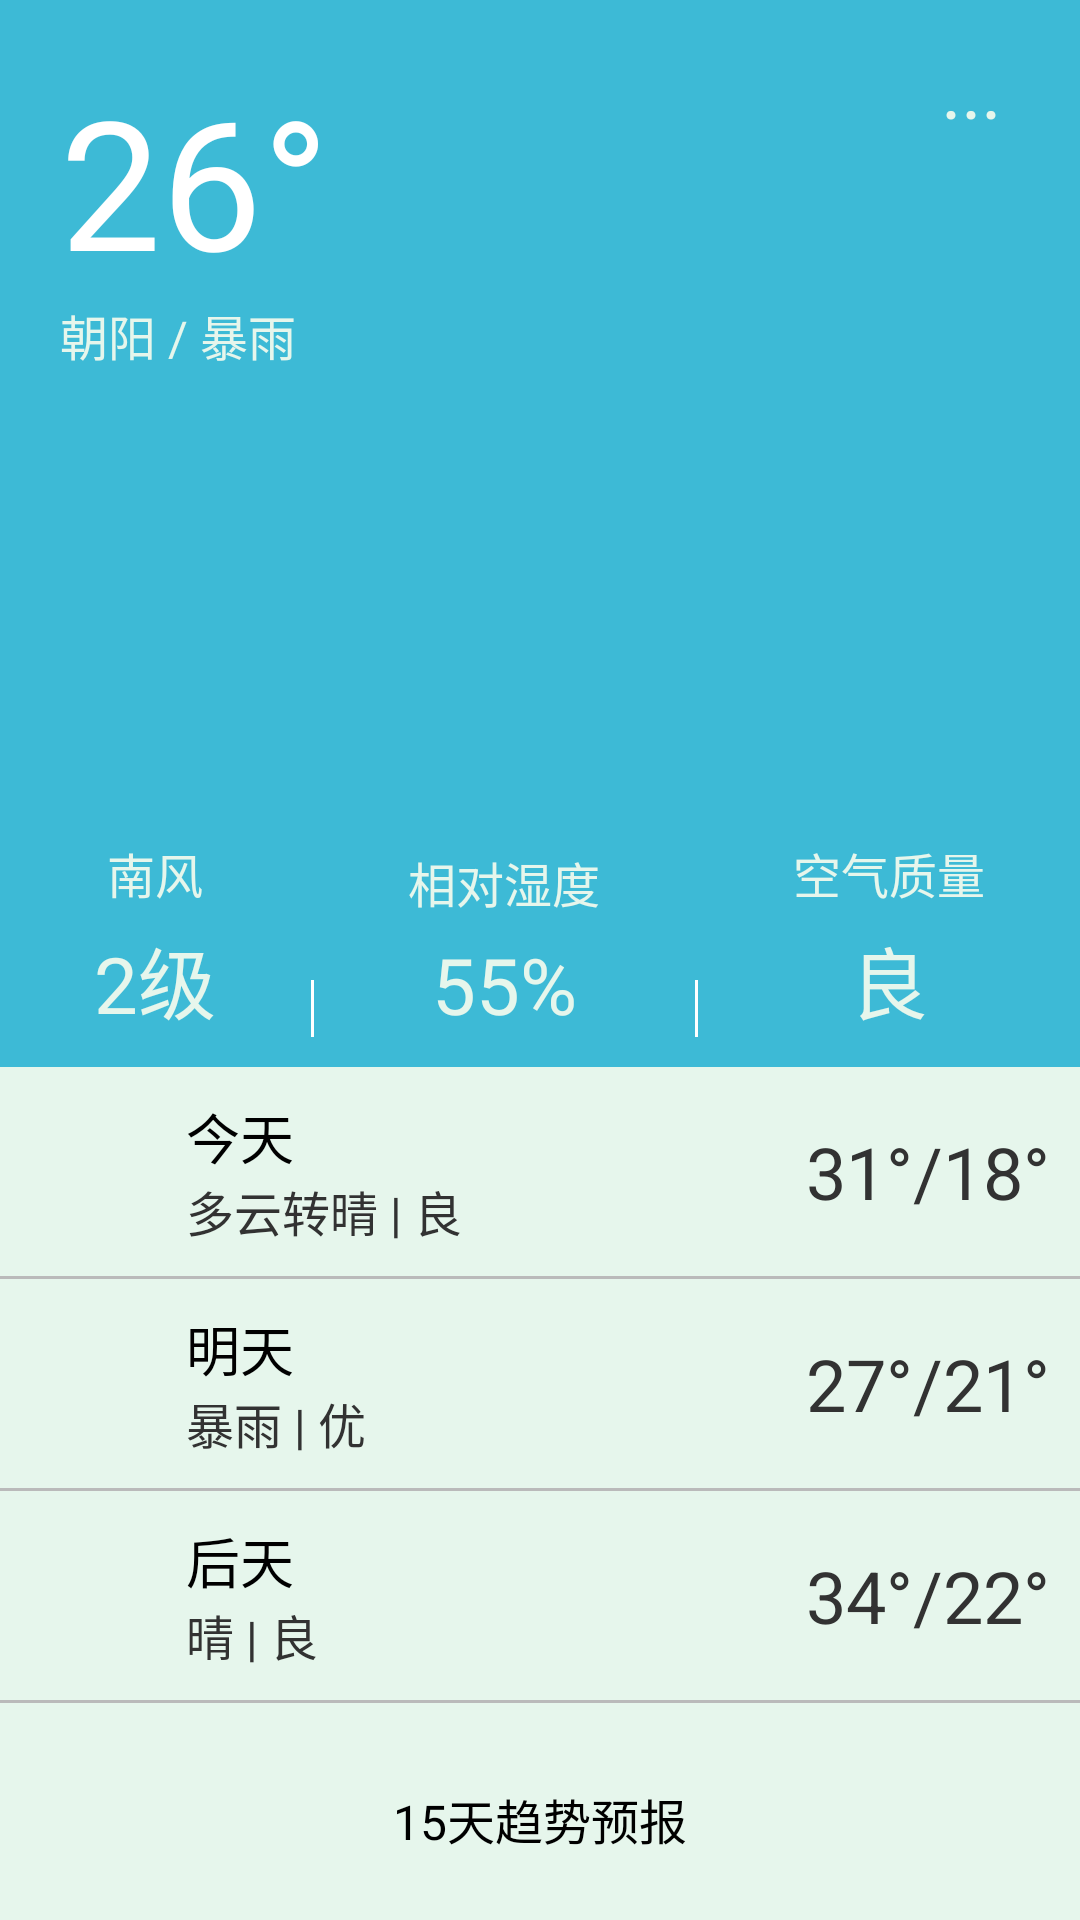

Android layout source for this screen:
<!-- AndroidManifest.xml: application theme android:Theme.Light.NoTitleBar -->
<!-- res/layout/activity_main.xml -->
<?xml version="1.0" encoding="utf-8"?>
<LinearLayout xmlns:android="http://schemas.android.com/apk/res/android"
    xmlns:tools="http://schemas.android.com/tools"
    android:layout_width="match_parent"
    android:layout_height="match_parent"
    android:orientation="vertical"
    tools:context=".MainActivity">

    <LinearLayout
        android:layout_width="match_parent"
        android:layout_height="match_parent"
        android:layout_weight="4"
        android:background="#3DBAD6"
        android:orientation="vertical"
        android:weightSum="1">

        <RelativeLayout
            android:layout_width="match_parent"
            android:layout_height="wrap_content"
            android:layout_margin="20dp">

            <TextView
                android:id="@+id/main_du"
                android:layout_width="wrap_content"
                android:layout_height="wrap_content"
                android:text="26°"
                android:textColor="#ffff"
                android:textSize="60dp" />

            <LinearLayout
                android:id="@+id/main_address"
                android:layout_width="wrap_content"
                android:layout_height="wrap_content"
                android:layout_below="@id/main_du"
                android:orientation="horizontal">

                <TextView
                    android:id="@+id/mian_add_txt"
                    android:layout_width="wrap_content"
                    android:layout_height="wrap_content"
                    android:text="朝阳 / 暴雨"
                    android:textColor="#e6f6ec"
                    android:textSize="16dp" />

            </LinearLayout>

            <TextView
                android:layout_width="wrap_content"
                android:layout_height="wrap_content"
                android:layout_alignParentEnd="true"
                android:layout_alignParentRight="true"
                android:layout_alignParentTop="true"
                android:text=" ··· "
                android:textColor="#e6f6ec"
                android:textSize="26dp" />

        </RelativeLayout>

        <LinearLayout
            android:layout_width="match_parent"
            android:layout_height="wrap_content">

            <TextView
                android:id="@+id/main_subject"
                android:layout_width="match_parent"
                android:layout_height="wrap_content"
                android:layout_margin="20dp"
                android:textColor="#bababa" />
        </LinearLayout>

        <LinearLayout
            android:layout_width="match_parent"
            android:layout_height="match_parent"
            android:layout_marginBottom="10dp"
            android:gravity="bottom"
            android:orientation="horizontal">

            <LinearLayout
                android:layout_width="wrap_content"
                android:layout_height="wrap_content"
                android:layout_weight="1"
                android:orientation="vertical">

                <TextView
                    android:id="@+id/fengxiang"
                    style="@style/fengxiang"
                    android:text="南风"
                    android:textSize="16dp" />

                <TextView
                    android:id="@+id/fengli"
                    style="@style/fengxiang"
                    android:layout_marginTop="5dp"
                    android:text="2级"
                    android:textSize="26dp" />


            </LinearLayout>

            <TextView
                android:layout_width="1dp"
                android:layout_height="wrap_content"
                android:background="#ffff" />

            <LinearLayout
                android:layout_width="wrap_content"
                android:layout_height="wrap_content"
                android:layout_weight="1"
                android:orientation="vertical">

                <TextView
                    style="@style/fengxiang"
                    android:text="相对湿度"
                    android:textSize="16dp" />

                <TextView
                    style="@style/fengxiang"
                    android:layout_marginTop="5dp"

                    android:text="55%"
                    android:textSize="26dp" />


            </LinearLayout>

            <TextView
                android:layout_width="1dp"
                android:layout_height="wrap_content"
                android:background="#ffff" />

            <LinearLayout
                android:layout_width="wrap_content"
                android:layout_height="wrap_content"
                android:layout_weight="1"
                android:orientation="vertical">

                <TextView
                    style="@style/fengxiang"
                    android:text="空气质量"
                    android:textSize="16dp" />

                <TextView
                    style="@style/fengxiang"
                    android:layout_marginTop="5dp"
                    android:text="良"
                    android:textSize="26dp" />
            </LinearLayout>
        </LinearLayout>
    </LinearLayout>

    <LinearLayout
        android:layout_width="match_parent"
        android:layout_height="match_parent"
        android:layout_weight="5"
        android:background="#E6F6EC"
        android:orientation="vertical">

        <RelativeLayout
            android:layout_width="match_parent"
            android:layout_height="wrap_content"
            android:layout_margin="10dp">

            <ImageView
                android:id="@+id/mian_jin_img"
                android:layout_width="wrap_content"
                android:layout_height="wrap_content"
                android:layout_centerVertical="true"
                android:src="@android:drawable/ic_lock_lock"
                android:visibility="invisible" />


            <LinearLayout
                android:layout_width="wrap_content"
                android:layout_height="wrap_content"
                android:layout_marginLeft="20dp"
                android:layout_toRightOf="@id/mian_jin_img"
                android:orientation="vertical">

                <TextView
                    style="@style/jintian"
                    android:text="今天"
                    android:textColor="#000"
                    android:textSize="18dp" />

                <TextView
                    android:id="@+id/jin_type"
                    style="@style/jintian"
                    android:text="多云转晴 | 良"
                    android:textSize="16dp" />
            </LinearLayout>

            <TextView
                android:id="@+id/jin_wendu"
                style="@style/jintian"

                android:layout_alignParentRight="true"
                android:layout_centerVertical="true"
                android:text="31°/18°"
                android:textSize="24dp" />
        </RelativeLayout>

        <TextView
            android:layout_width="match_parent"
            android:layout_height="1dp"
            android:background="#bababa" />

        <RelativeLayout
            android:layout_width="match_parent"
            android:layout_height="wrap_content"
            android:layout_margin="10dp">

            <ImageView
                android:id="@+id/mian_ming_img"
                android:layout_width="wrap_content"
                android:layout_height="wrap_content"
                android:layout_centerVertical="true"
                android:src="@android:drawable/ic_lock_lock"
                android:visibility="invisible" />


            <LinearLayout
                android:layout_width="wrap_content"
                android:layout_height="wrap_content"
                android:layout_marginLeft="20dp"
                android:layout_toRightOf="@id/mian_ming_img"
                android:orientation="vertical">

                <TextView
                    style="@style/jintian"
                    android:text="明天"


                    android:textColor="#000"
                    android:textSize="18dp" />

                <TextView
                    android:id="@+id/ming_type"
                    style="@style/jintian"
                    android:text="暴雨 | 优"
                    android:textSize="16dp" />
            </LinearLayout>

            <TextView
                android:id="@+id/ming_wendu"
                style="@style/jintian"

                android:layout_alignParentRight="true"
                android:layout_centerVertical="true"
                android:text="27°/21°"
                android:textSize="24dp" />
        </RelativeLayout>

        <TextView
            android:layout_width="match_parent"
            android:layout_height="1dp"
            android:background="#bababa" />

        <RelativeLayout
            android:layout_width="match_parent"
            android:layout_height="wrap_content"
            android:layout_margin="10dp">

            <ImageView
                android:id="@+id/mian_hou_img"
                android:layout_width="wrap_content"
                android:layout_height="wrap_content"
                android:layout_centerVertical="true"
                android:src="@android:drawable/ic_lock_lock"
                android:visibility="invisible" />


            <LinearLayout
                android:layout_width="wrap_content"
                android:layout_height="wrap_content"
                android:layout_marginLeft="20dp"
                android:layout_toRightOf="@id/mian_hou_img"
                android:orientation="vertical">

                <TextView
                    style="@style/jintian"
                    android:text="后天"
                    android:textColor="#000"
                    android:textSize="18dp" />

                <TextView
                    android:id="@+id/hou_type"
                    style="@style/jintian"
                    android:text="晴 | 良"

                    android:textSize="16dp" />
            </LinearLayout>

            <TextView
                android:id="@+id/hou_wendu"
                style="@style/jintian"

                android:layout_alignParentRight="true"
                android:layout_centerVertical="true"
                android:text="34°/22°"
                android:textSize="24dp" />
        </RelativeLayout>

        <TextView
            android:layout_width="match_parent"
            android:layout_height="1dp"
            android:background="#bababa" />

        <TextView
            android:id="@+id/main_go_fif"
            android:layout_width="match_parent"
            android:layout_height="match_parent"
            android:layout_marginTop="5dp"
            android:gravity="center"
            android:text="15天趋势预报"
            android:textColor="#000"
            android:textSize="16dp" />

    </LinearLayout>
</LinearLayout>
<!-- resources referenced by this layout -->
<resources>
  <style name="fengxiang">
          <item name="android:gravity">center</item>
          <item name="android:layout_width">match_parent</item>
          <item name="android:layout_height">wrap_content</item>
          <item name="android:textColor">#e6f6ec</item>
      </style>
  <style name="jintian">
          <item name="android:layout_width">wrap_content</item>
          <item name="android:layout_height">wrap_content</item>
      </style>
</resources>
